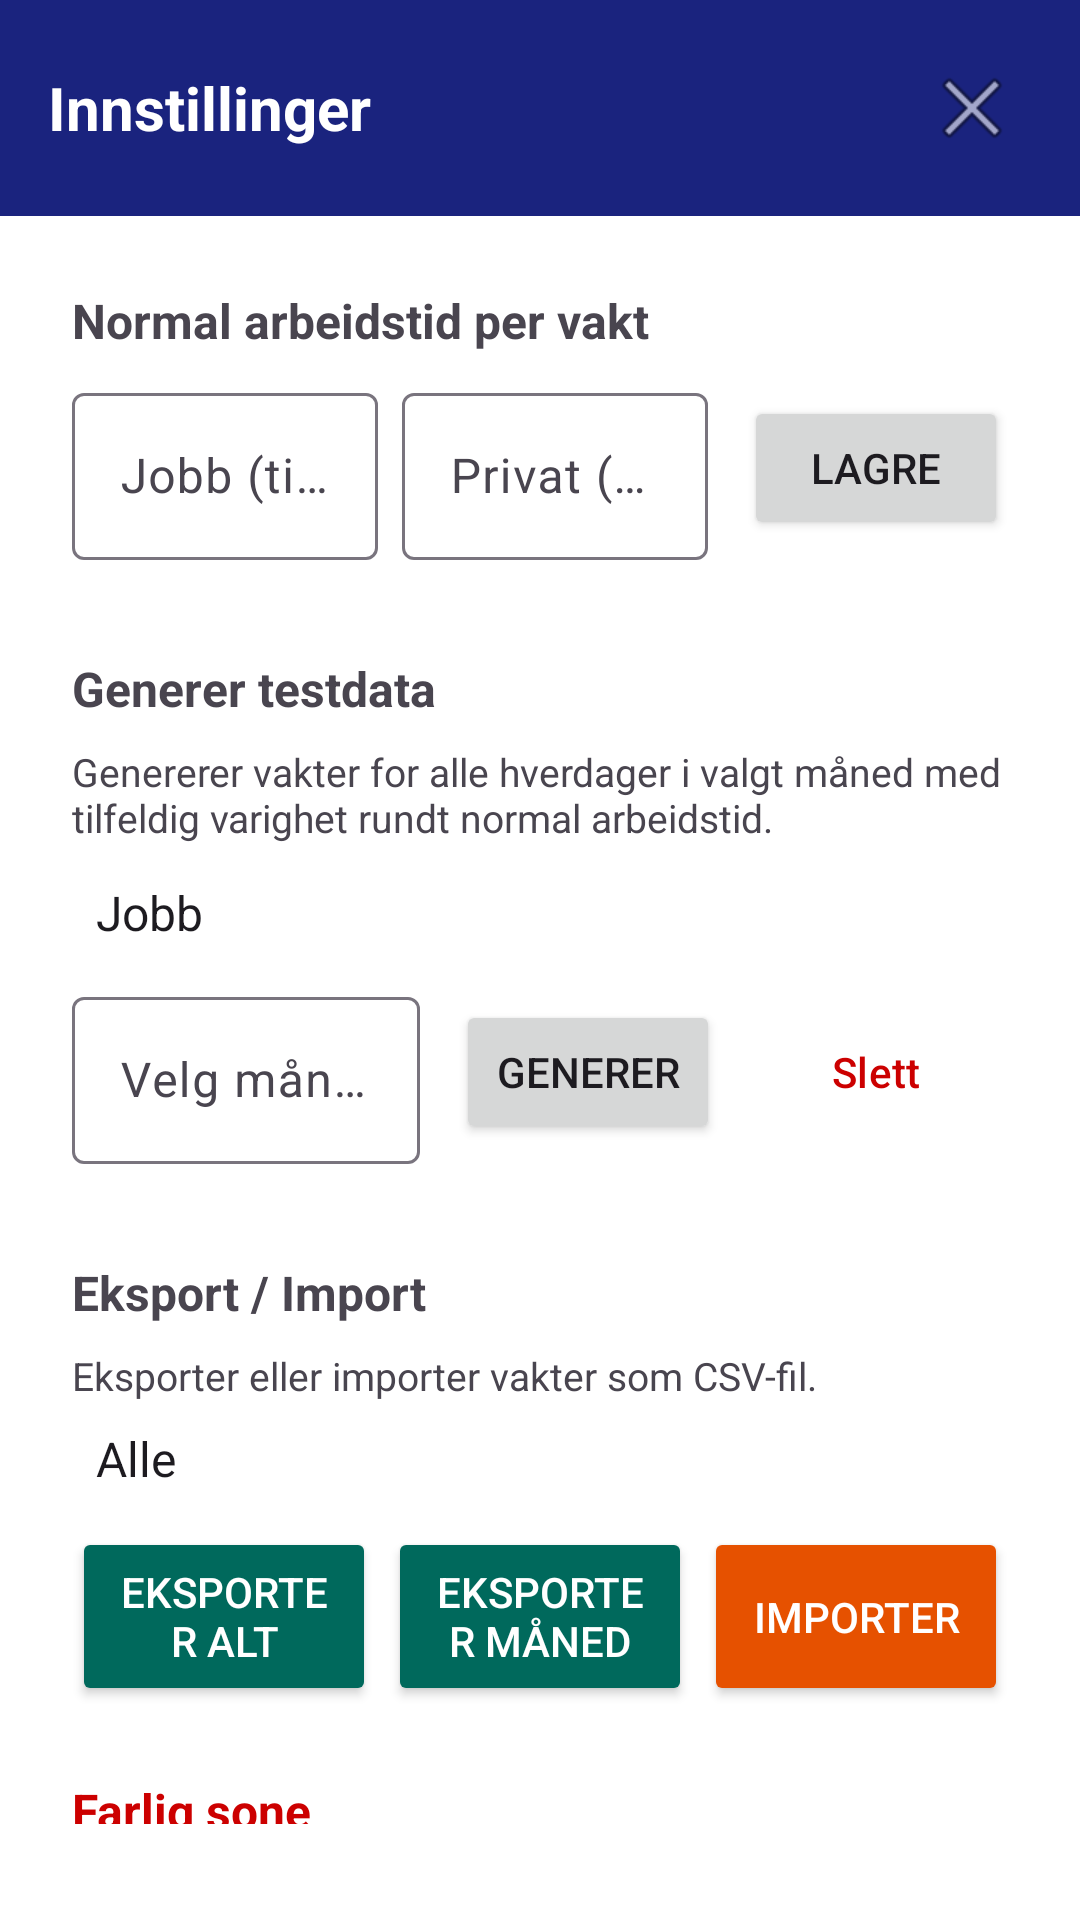

The Android layout XML behind this screen, and the referenced resources:
<!-- AndroidManifest.xml: application theme Theme.Timeregistrering -->
<!-- res/layout/activity_settings.xml -->
<?xml version="1.0" encoding="utf-8"?>
<LinearLayout xmlns:android="http://schemas.android.com/apk/res/android"
    xmlns:app="http://schemas.android.com/apk/res-auto"
    android:layout_width="match_parent"
    android:layout_height="match_parent"
    android:orientation="vertical">

    
    <RelativeLayout
        android:layout_width="match_parent"
        android:layout_height="wrap_content"
        android:background="@color/colorPrimary"
        android:padding="16dp">

        <TextView
            android:layout_width="wrap_content"
            android:layout_height="wrap_content"
            android:text="Innstillinger"
            android:textColor="#FFFFFF"
            android:textSize="20sp"
            android:textStyle="bold"
            android:layout_centerVertical="true"/>

        
        <ImageButton
            android:id="@+id/btnTilbake"
            android:layout_width="40dp"
            android:layout_height="40dp"
            android:layout_alignParentEnd="true"
            android:layout_centerVertical="true"
            android:background="?attr/selectableItemBackgroundBorderless"
            android:src="@android:drawable/ic_menu_close_clear_cancel"
            android:contentDescription="Lukk"/>

    </RelativeLayout>

    <LinearLayout
        android:layout_width="match_parent"
        android:layout_height="wrap_content"
        android:orientation="vertical"
        android:padding="24dp">

        
        <TextView
            android:layout_width="wrap_content"
            android:layout_height="wrap_content"
            android:text="Normal arbeidstid per vakt"
            android:textSize="16sp"
            android:textStyle="bold"
            android:layout_marginBottom="8dp"/>

        <LinearLayout
            android:layout_width="match_parent"
            android:layout_height="wrap_content"
            android:orientation="horizontal"
            android:gravity="center_vertical"
            android:layout_marginBottom="8dp">

            <com.google.android.material.textfield.TextInputLayout
                android:layout_width="0dp"
                android:layout_height="wrap_content"
                android:layout_weight="1"
                android:hint="Jobb (timer)"
                app:endIconMode="none"
                android:layout_marginEnd="8dp">

                <com.google.android.material.textfield.TextInputEditText
                    android:id="@+id/etNormalTimerJobb"
                    android:layout_width="match_parent"
                    android:layout_height="wrap_content"
                    android:inputType="number"/>

            </com.google.android.material.textfield.TextInputLayout>

            <com.google.android.material.textfield.TextInputLayout
                android:layout_width="0dp"
                android:layout_height="wrap_content"
                android:layout_weight="1"
                android:hint="Privat (timer)"
                app:endIconMode="none"
                android:layout_marginEnd="12dp">

                <com.google.android.material.textfield.TextInputEditText
                    android:id="@+id/etNormalTimerPrivat"
                    android:layout_width="match_parent"
                    android:layout_height="wrap_content"
                    android:inputType="number"/>

            </com.google.android.material.textfield.TextInputLayout>

            <Button
                android:id="@+id/btnLagreTimer"
                android:layout_width="wrap_content"
                android:layout_height="wrap_content"
                android:text="Lagre"/>

        </LinearLayout>


        
        <TextView
            android:layout_width="wrap_content"
            android:layout_height="wrap_content"
            android:text="Generer testdata"
            android:textSize="16sp"
            android:textStyle="bold"
            android:layout_marginTop="24dp"
            android:layout_marginBottom="8dp"/>

        <TextView
            android:layout_width="wrap_content"
            android:layout_height="wrap_content"
            android:text="Genererer vakter for alle hverdager i valgt måned med tilfeldig varighet rundt normal arbeidstid."
            android:textSize="13sp"
            android:layout_marginBottom="12dp"/>

        <Spinner
            android:id="@+id/spinnerTestKategori"
            android:layout_width="match_parent"
            android:layout_height="wrap_content"
            android:entries="@array/kategorier"
            android:background="@drawable/spinner_background"
            android:layout_marginBottom="12dp"/>

        <LinearLayout
            android:layout_width="match_parent"
            android:layout_height="wrap_content"
            android:orientation="horizontal"
            android:gravity="center_vertical"
            android:layout_marginBottom="8dp">

            <com.google.android.material.textfield.TextInputLayout
                android:layout_width="0dp"
                android:layout_height="wrap_content"
                android:layout_weight="1"
                android:hint="Velg måned"
                app:endIconMode="none"
                android:layout_marginEnd="12dp">

                <com.google.android.material.textfield.TextInputEditText
                    android:id="@+id/etTestMnd"
                    android:layout_width="match_parent"
                    android:layout_height="wrap_content"
                    android:focusable="false"
                    android:clickable="true"/>

            </com.google.android.material.textfield.TextInputLayout>

            <Button
                android:id="@+id/btnGenererTestdata"
                android:layout_width="wrap_content"
                android:layout_height="wrap_content"
                android:text="Generer"
                android:layout_marginEnd="8dp"/>

            <Button
                android:id="@+id/btnSlettTestdata"
                android:layout_width="wrap_content"
                android:layout_height="wrap_content"
                android:text="Slett"
                app:strokeColor="@android:color/holo_red_dark"
                android:textColor="@android:color/holo_red_dark"
                style="@style/Widget.App.Button.Outlined"/>

        </LinearLayout>

        
        
        <TextView
            android:layout_width="wrap_content"
            android:layout_height="wrap_content"
            android:text="Eksport / Import"
            android:textSize="16sp"
            android:textStyle="bold"
            android:layout_marginTop="24dp"
            android:layout_marginBottom="8dp"/>

        <TextView
            android:layout_width="wrap_content"
            android:layout_height="wrap_content"
            android:text="Eksporter eller importer vakter som CSV-fil."
            android:textSize="13sp"
            android:layout_marginBottom="8dp"/>

        <Spinner
            android:id="@+id/spinnerEksportKategori"
            android:layout_width="match_parent"
            android:layout_height="wrap_content"
            android:entries="@array/kategorier_filter"
            android:background="@drawable/spinner_background"
            android:layout_marginBottom="12dp"/>

        <LinearLayout
            android:layout_width="match_parent"
            android:layout_height="wrap_content"
            android:orientation="horizontal"
            android:gravity="center_vertical">

            <Button
                android:id="@+id/btnEksporterAlt"
                android:layout_width="0dp"
                android:layout_height="match_parent"
                android:layout_weight="1"
                android:text="Eksporter alt"
                android:textColor="#FFFFFF"
                android:backgroundTint="#00695C"
                android:layout_marginEnd="4dp"/>

            <Button
                android:id="@+id/btnEksporterMnd"
                android:layout_width="0dp"
                android:layout_height="match_parent"
                android:layout_weight="1"
                android:text="Eksporter måned"
                android:textColor="#FFFFFF"
                android:backgroundTint="#00695C"
                android:layout_marginEnd="4dp"/>

            <Button
                android:id="@+id/btnImporter"
                android:layout_width="0dp"
                android:layout_height="match_parent"
                android:layout_weight="1"
                android:text="Importer"
                android:textColor="#FFFFFF"
                android:backgroundTint="#E65100"/>

        </LinearLayout>

        
        <TextView
            android:layout_width="wrap_content"
            android:layout_height="wrap_content"
            android:text="Farlig sone"
            android:textSize="16sp"
            android:textStyle="bold"
            android:textColor="@android:color/holo_red_dark"
            android:layout_marginTop="24dp"
            android:layout_marginBottom="8dp"/>

        <Button
            android:id="@+id/btnSlettAlt"
            android:layout_width="match_parent"
            android:layout_height="wrap_content"
            android:text="Slett all data"
            android:backgroundTint="@color/colorStoppRed"
            android:textColor="#FFFFFF"/>

    </LinearLayout>

</LinearLayout>
<!-- resources referenced by this layout -->
<resources>
  <string-array name="kategorier">
          <item>Jobb</item>
          <item>Privat</item>
      </string-array>
  <string-array name="kategorier_filter">
          <item>Alle</item>
          <item>Jobb</item>
          <item>Privat</item>
      </string-array>
  <color name="colorPrimary">#1A237E</color>
  <color name="colorStoppRed">#C62828</color>
  <style name="Widget.App.Button.Outlined" parent="Widget.Material3.Button.OutlinedButton">
          <item name="cornerRadius">8dp</item>
          <item name="strokeColor">@color/colorPrimary</item>
          <item name="android:textColor">@color/colorPrimary</item>
      </style>
  <style name="Theme.Timeregistrering" parent="Base.Theme.Timeregistrering" />
  <style name="Base.Theme.Timeregistrering" parent="Theme.Material3.Light.NoActionBar">
          
          <item name="colorPrimary">@color/colorPrimary</item>
          <item name="colorPrimaryVariant">@color/colorPrimaryVariant</item>
          <item name="colorOnPrimary">@color/colorOnPrimary</item>
  
          
          <item name="android:colorBackground">@color/colorBackground</item>
          <item name="android:windowBackground">@color/colorBackground</item>
          <item name="colorSurface">@color/colorSurface</item>
          <item name="colorOnSurface">@color/colorOnSurface</item>
  
          
          <item name="materialButtonStyle">@style/Widget.App.Button</item>
  
          
          <item name="materialCardViewStyle">@style/Widget.App.CardView</item>
      </style>
  <color name="colorPrimaryVariant">#283593</color>
  <color name="colorOnPrimary">#FFFFFF</color>
  <color name="colorBackground">#FFFFFF</color>
  <color name="colorSurface">#FFFFFF</color>
  <color name="colorOnSurface">#212121</color>
  <style name="Widget.App.Button" parent="Widget.Material3.Button">
          <item name="cornerRadius">8dp</item>
          <item name="backgroundTint">@color/colorPrimary</item>
      </style>
  <style name="Widget.App.CardView" parent="Widget.Material3.CardView.Elevated">
          <item name="cardBackgroundColor">@color/colorCardBackground</item>
          <item name="cardElevation">0dp</item>
          <item name="strokeWidth">0dp</item>
          <item name="cardCornerRadius">8dp</item>
      </style>
  <color name="colorCardBackground">#F5F5F5</color>
</resources>
